Photos from the image-classification dataset "ScenAIro" in the GitHub repository ils-stuttgart/ASAB. Its 2 classes are: no runway, runway.

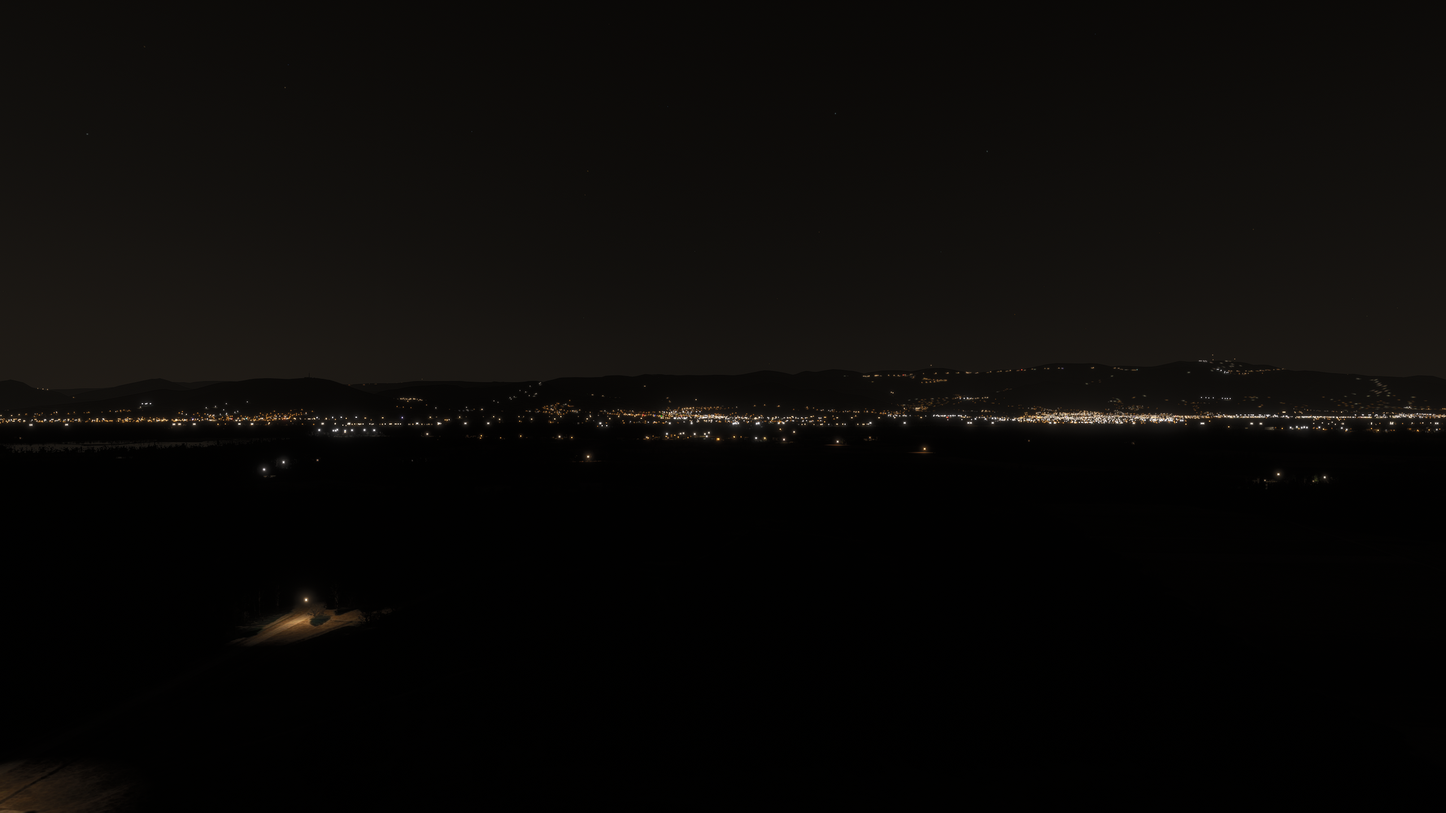
Label: no runway

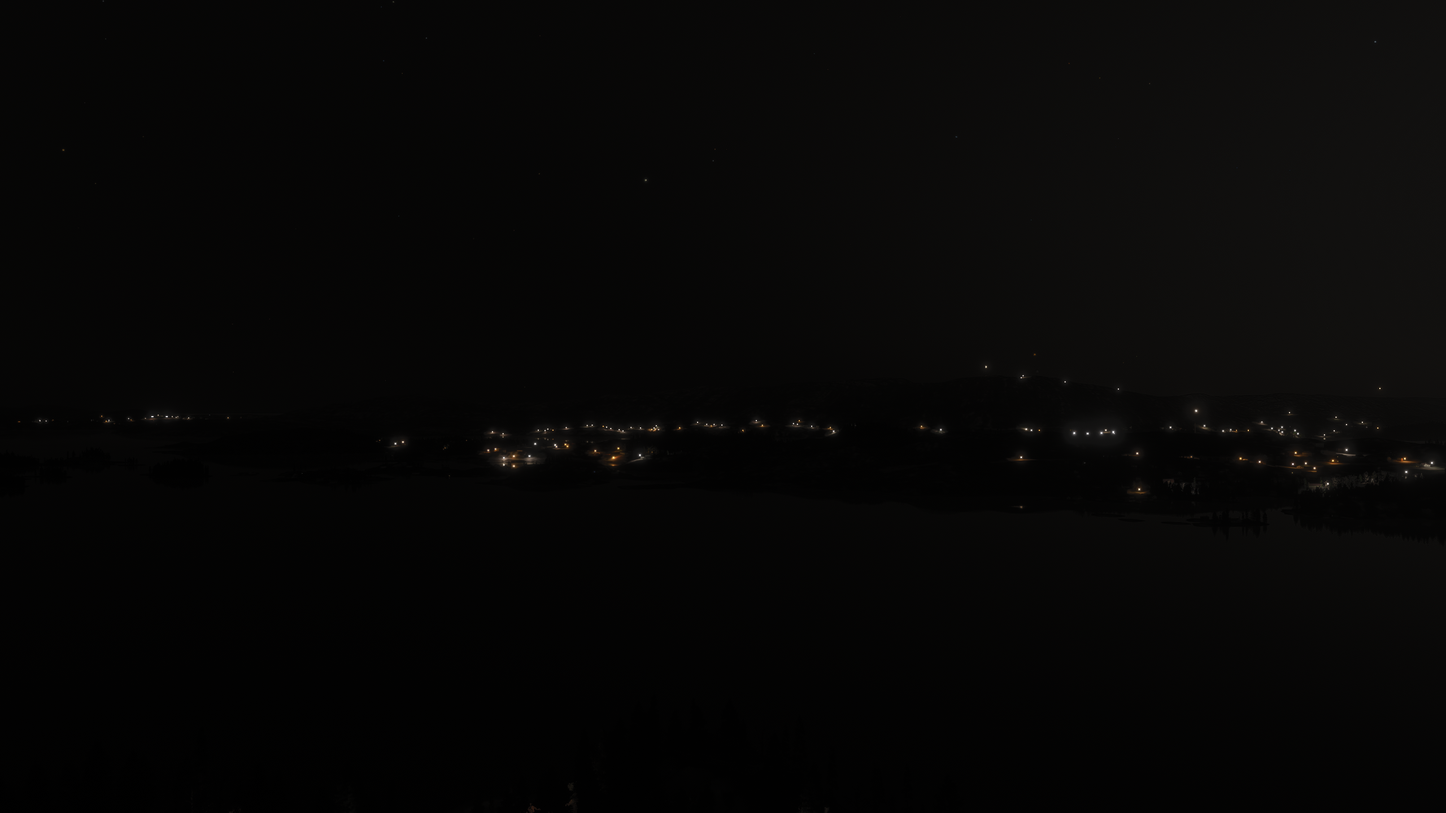
Label: no runway

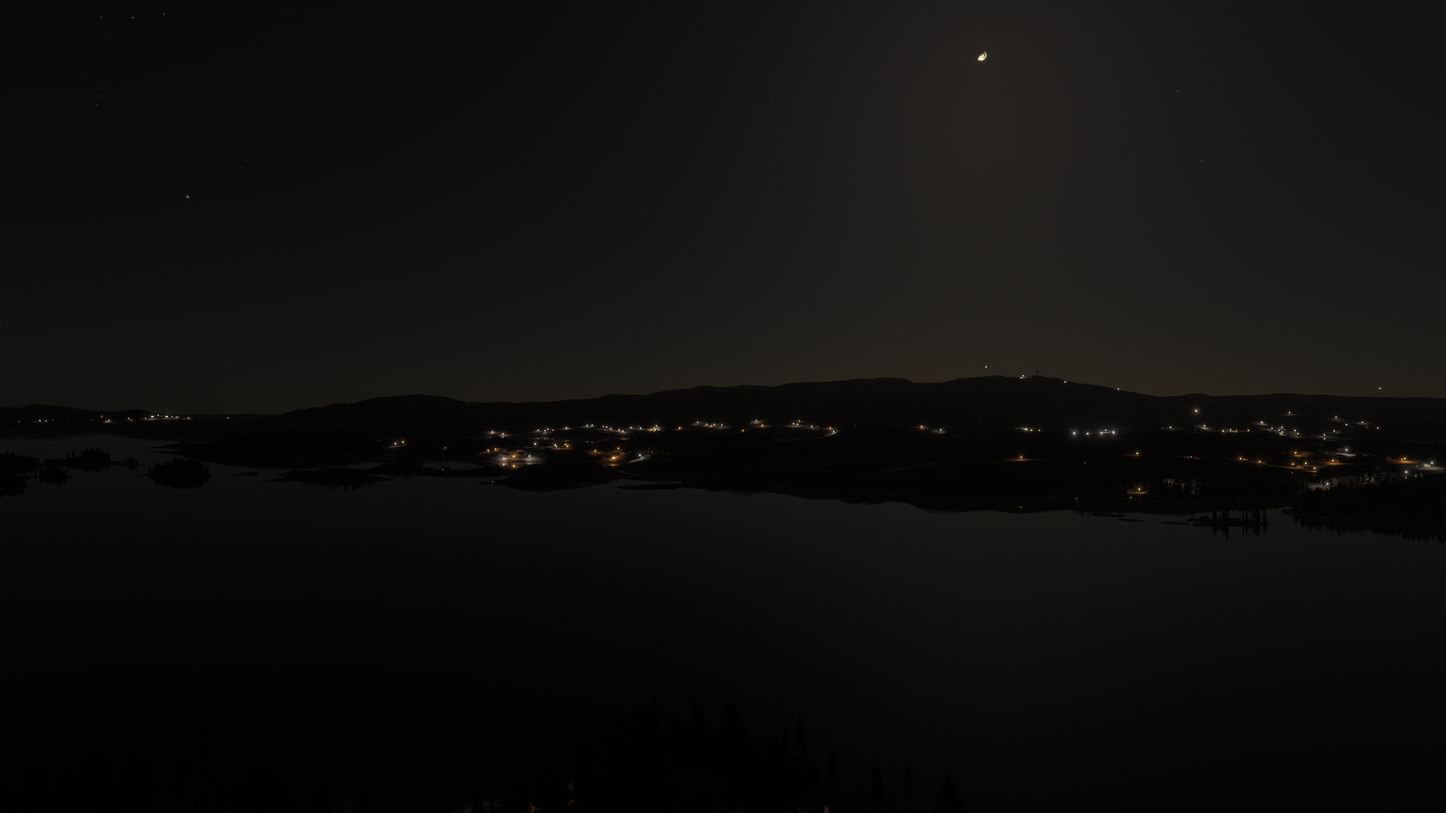
Label: no runway

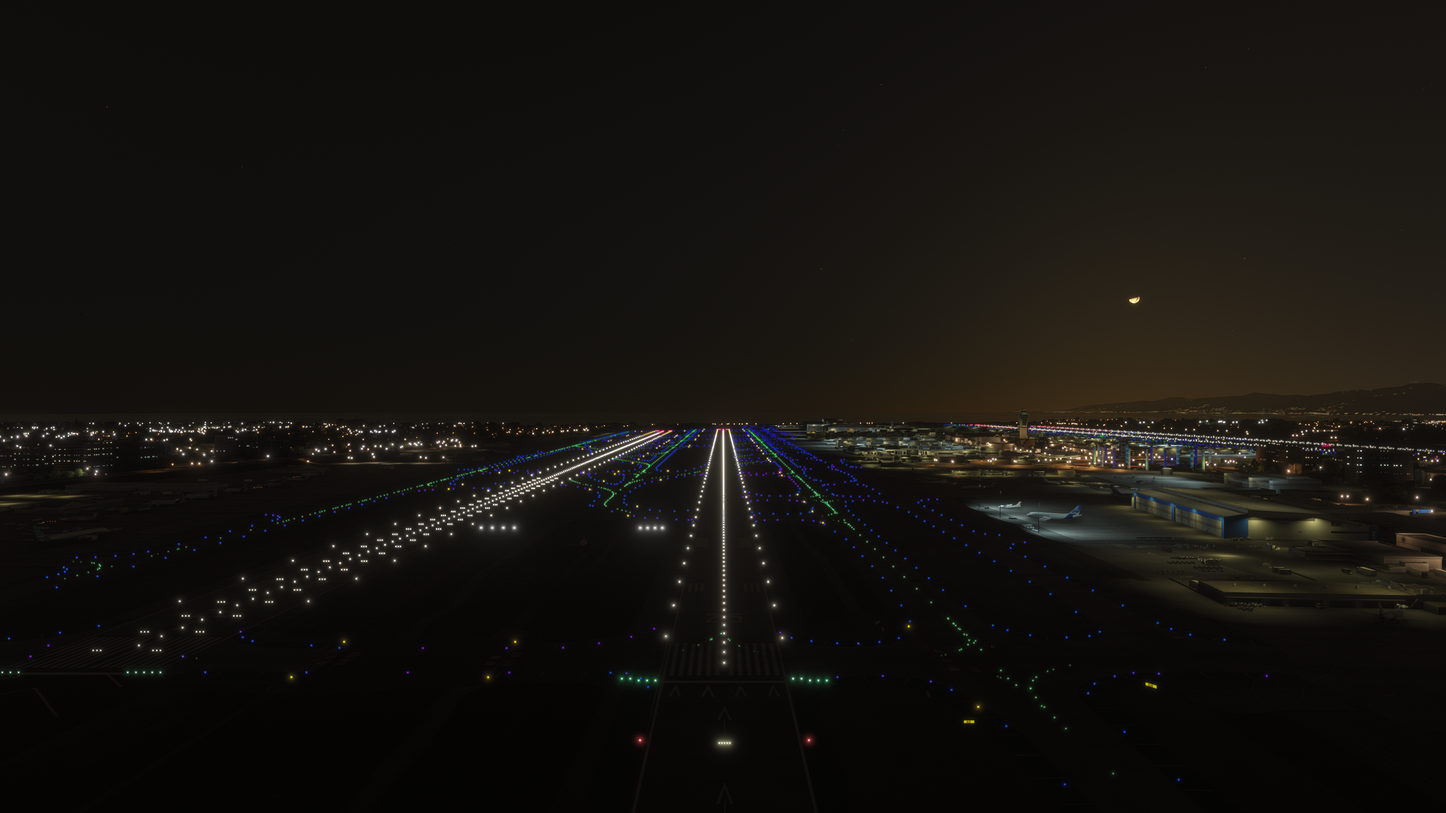
Label: runway
